Run: headless pygame with SDL's dummy video driver; simulated clock (each Clock.tick advances the game by its frame time, no real sleeping); random seed 0; keys injected as events and as key.get_pressed() state; mouse plan: one left click at the window centre at the start of phase 2, then a move to the lower-right quarter at the start of phase 3.
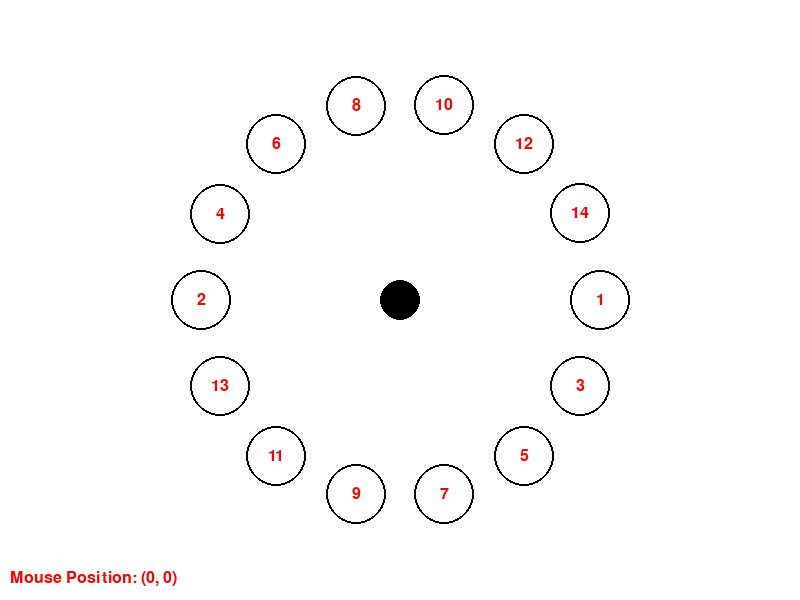
Frame 1 of 4 · flips 1–60 · no input
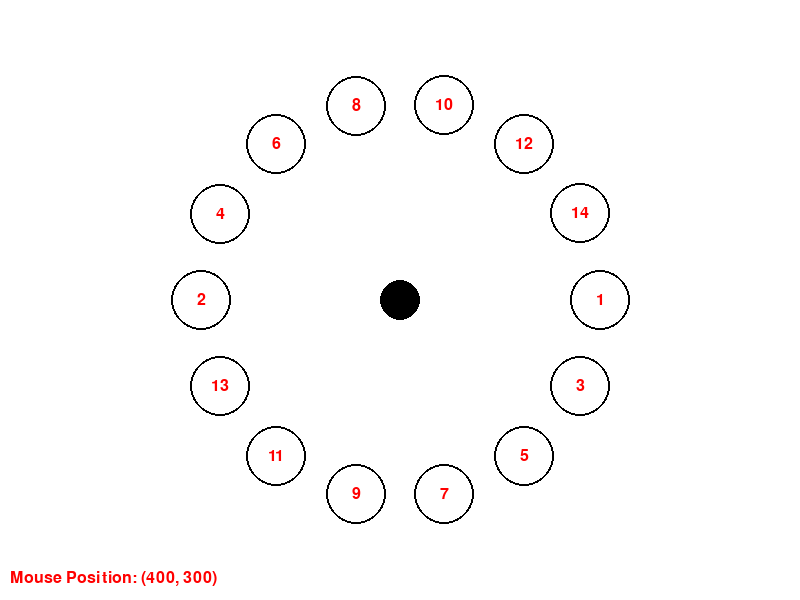
Frame 2 of 4 · flips 61–180 · clicked the window centre · tapped SPACE, RETURN · held RIGHT (→), D
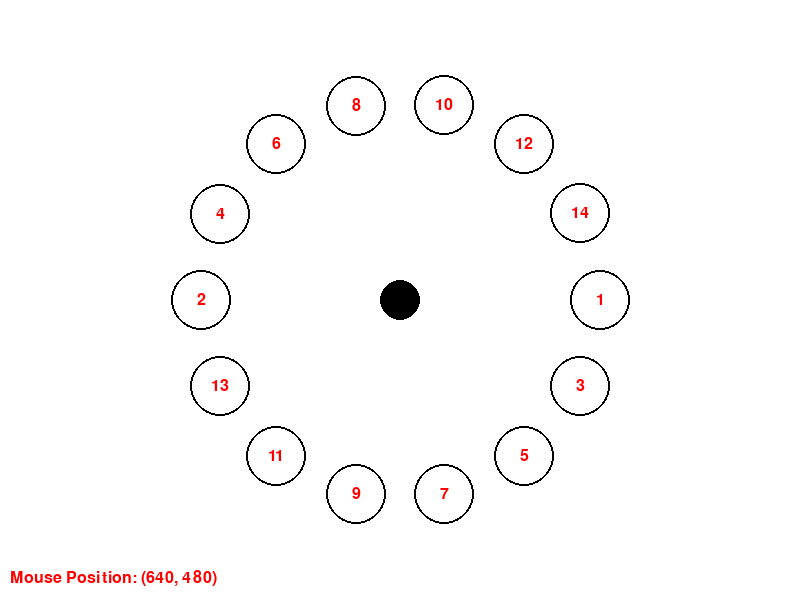
Frame 3 of 4 · flips 181–300 · moved the mouse to the lower-right quarter · held DOWN (↓), S
Frame 4 of 4 · flips 301–420 · held LEFT (←), A, UP (↑), W · screen unchanged from frame 3, image omitted

The pygame program that drew these frames:

import pygame
import sys
import math

# 初始化 Pygame
pygame.init()

# 设置窗口大小
WINDOW_WIDTH = 800
WINDOW_HEIGHT = 600
window = pygame.display.set_mode((WINDOW_WIDTH, WINDOW_HEIGHT))
pygame.display.set_caption('Drag and Drop to Finish Test')

# 定义颜色
WHITE = (255, 255, 255)
BLACK = (0, 0, 0)
RED = (255, 0, 0)
PURPLE = (128, 0, 128)  # 淡紫色

# 定义圆的初始位置和大小
circle_radius = 20
circle_x = WINDOW_WIDTH // 2
circle_y = WINDOW_HEIGHT // 2

# 定义周围圆的数量和半径
num_surrounding_circles = 14
surrounding_circle_radius = 30

# 计算中心圆的对角线方向
diagonal_angle = math.radians(45)

# 生成填入数字的列表
number_list = [str(i+1) for i in range(num_surrounding_circles)]

# 计算周围圆的位置
angle_step = math.radians(360 / num_surrounding_circles)
surrounding_circles = []
for i in range(num_surrounding_circles):
    if i % 2 == 0: 
        angle_rad = int(i/2) * angle_step
    else:
        angle_rad = int(i/2) * angle_step + 3.14
    x = circle_x + int(circle_radius * 10 * math.cos(angle_rad))
    y = circle_y + int(circle_radius * 10 * math.sin(angle_rad))
    surrounding_circles.append((x, y))

# 在循环外定义一个列表来跟踪每个外圆圈是否被碰到
circle_touched = [False] * num_surrounding_circles

# 记录已经拖拽到的位置数量
completed_positions = 0

# 标记是否有活动圆圈
active_circle = False

# 游戏循环
while True:
    window.fill(WHITE)

    # 绘制周围圆的外框，根据是否被碰到选择绘制的颜色
    for i, (x, y) in enumerate(surrounding_circles):
        if circle_touched[i]:
            pygame.draw.circle(window, PURPLE, (x, y), surrounding_circle_radius)
        else:
            pygame.draw.circle(window, BLACK, (x, y), surrounding_circle_radius, width=2)
        # 绘制数字到周围圆
        font = pygame.font.Font(None, 24)
        number_text = font.render(number_list[i], True, RED)
        text_rect = number_text.get_rect(center=(x, y))
        window.blit(number_text, text_rect)
    
    # 获取鼠标位置
    mouse_x, mouse_y = pygame.mouse.get_pos()
    # 在左下角绘制鼠标位置
    mouse_position_text = font.render(f"Mouse Position: ({mouse_x}, {mouse_y})", True, RED)
    window.blit(mouse_position_text, (10, WINDOW_HEIGHT - 30))  # 放在窗口左下角

    # 绘制中心圆
    pygame.draw.circle(window, BLACK, (circle_x, circle_y), circle_radius)

    # 处理事件
    for event in pygame.event.get():
        if event.type == pygame.QUIT:
            pygame.quit()
            sys.exit()
        elif event.type == pygame.MOUSEBUTTONDOWN:
            # 检测鼠标是否与圆圈相交
            distance = math.sqrt((circle_x - event.pos[0])**2 + (circle_y - event.pos[1])**2)
            if distance <= circle_radius:
                active_circle = True
        elif event.type == pygame.MOUSEBUTTONUP:
            if active_circle:
                active_circle = False
                # 检测是否拖拽到了周围的圆圈位置
                # 如果有拖曳到，就 completed_positions+1，并标记相应的外圆圈被碰到
                for i, (x, y) in enumerate(surrounding_circles):
                    distance = math.sqrt((x - circle_x)**2 + (y - circle_y)**2)
                    if distance <= surrounding_circle_radius:
                        completed_positions += 1
                        circle_touched[i] = True
                        break
        elif event.type == pygame.MOUSEMOTION:
            if active_circle:
                # 检测是否拖拽到了周围的圆圈位置
                # 如果有拖曳到，就标记相应的外圆圈被碰到
                for i, (x, y) in enumerate(surrounding_circles):
                    distance = math.sqrt((x - mouse_x)**2 + (y - mouse_y)**2)
                    if distance <= surrounding_circle_radius:
                        circle_touched[i] = True
                    else:
                        circle_touched[i] = False

    # 如果拖拽到了所有位置，结束游戏
    if completed_positions == num_surrounding_circles:
        pygame.quit()
        sys.exit()

    # 如果有活动圆圈，根据鼠标位置更新圆圈位置
    if active_circle:
        circle_x, circle_y = pygame.mouse.get_pos()

    pygame.display.update()
